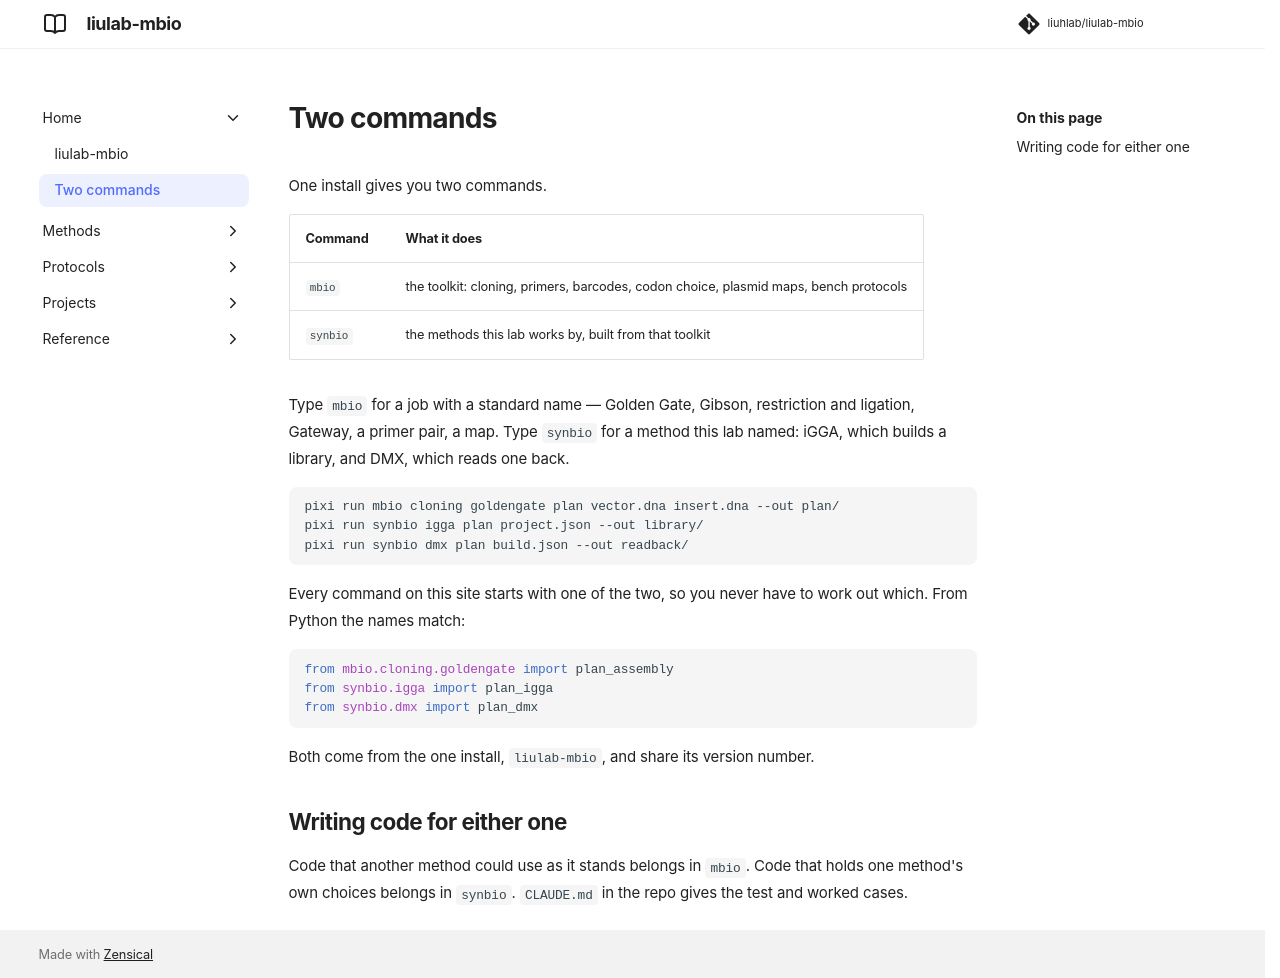

repository: liuhlab/liulab-mbio · page: two-packages/index.html · generator: mkdocs

# Two commands

One install gives you two commands.

| Command | What it does |
| --- | --- |
| `mbio` | the toolkit: cloning, primers, barcodes, codon choice, plasmid maps, bench protocols |
| `synbio` | the methods this lab works by, built from that toolkit |

Type `mbio` for a job with a standard name — Golden Gate, Gibson, restriction and ligation,
Gateway, a primer pair, a map. Type `synbio` for a method this lab named: iGGA, which builds
a library, and DMX, which reads one back.

```bash
pixi run mbio cloning goldengate plan vector.dna insert.dna --out plan/
pixi run synbio igga plan project.json --out library/
pixi run synbio dmx plan build.json --out readback/
```

Every command on this site starts with one of the two, so you never have to work out which.
From Python the names match:

```python
from mbio.cloning.goldengate import plan_assembly
from synbio.igga import plan_igga
from synbio.dmx import plan_dmx
```

Both come from the one install, `liulab-mbio`, and share its version number.

## Writing code for either one

Code that another method could use as it stands belongs in `mbio`. Code that holds one
method's own choices belongs in `synbio`. `CLAUDE.md` in the repo gives the test and
worked cases.
